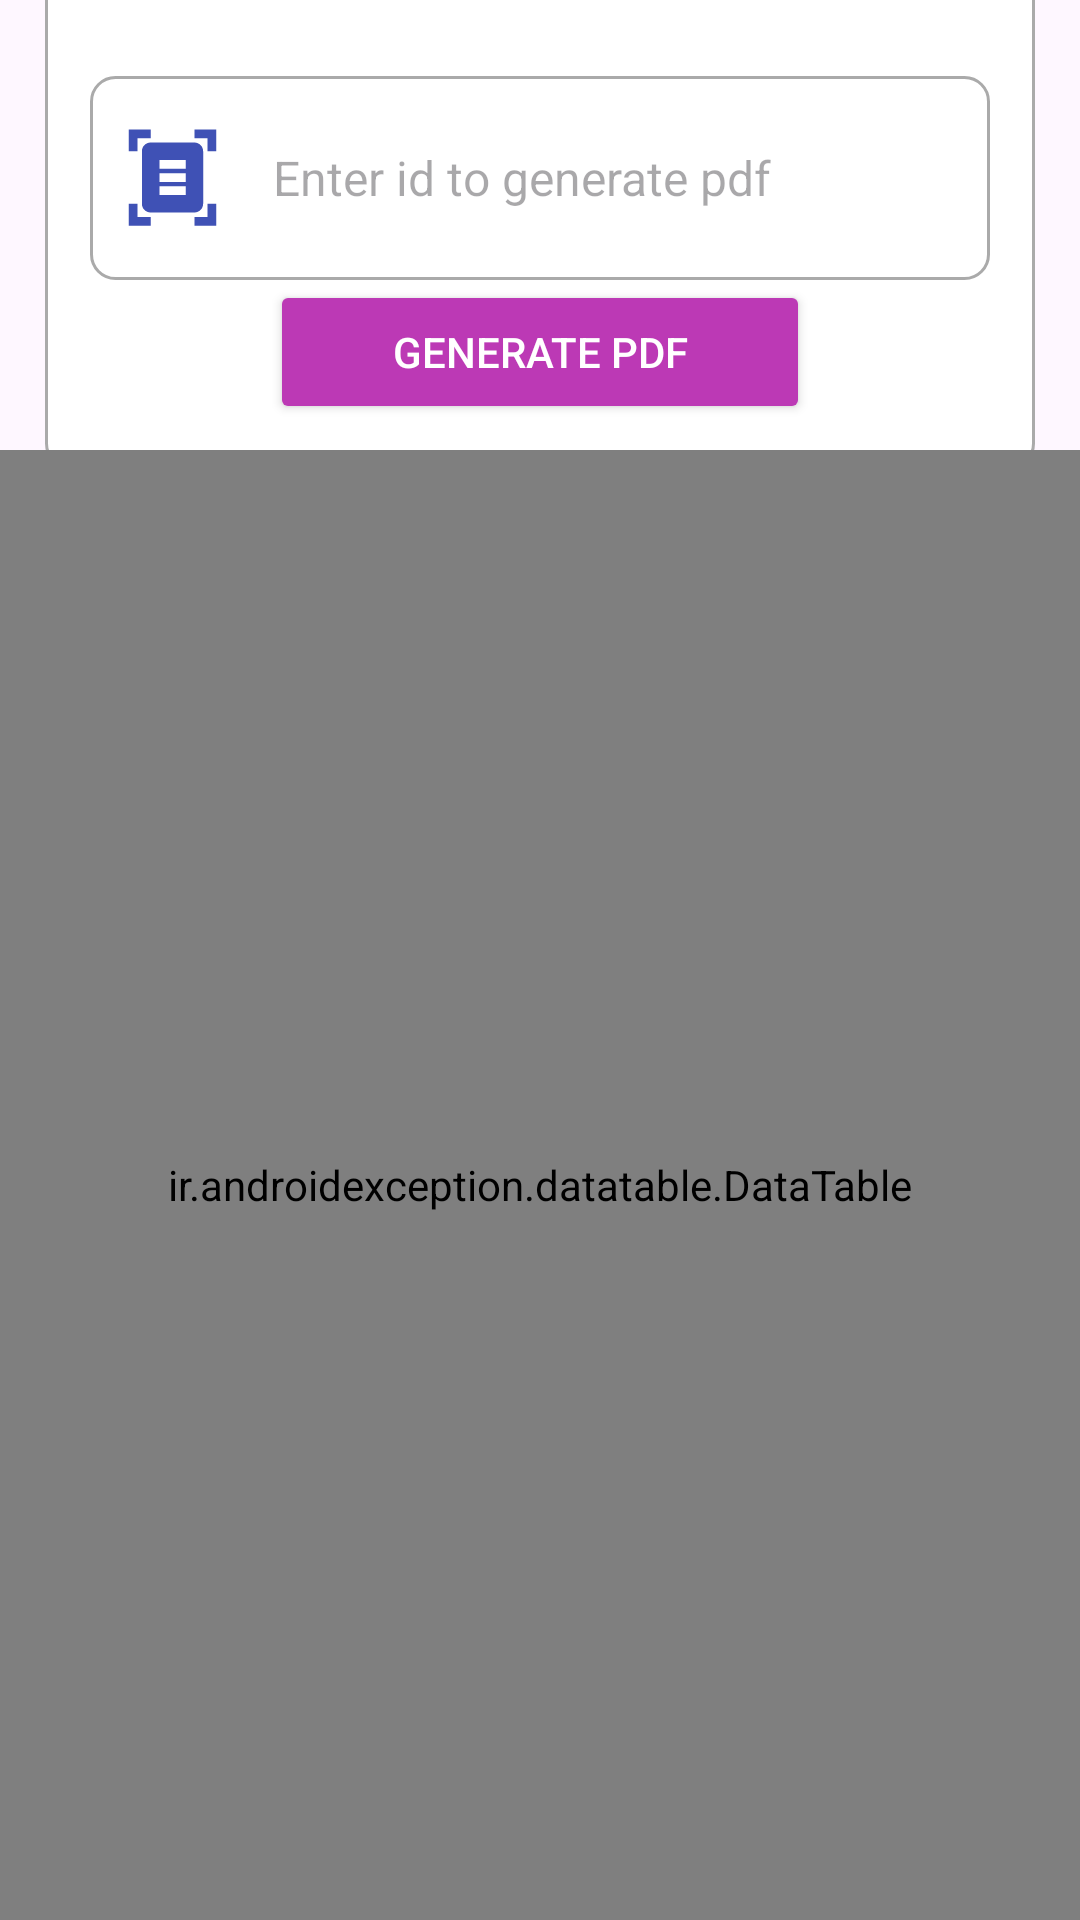

Here is an Android app screen rendered from its layout file. Give the layout XML and the strings, colors and styles it references.
<!-- AndroidManifest.xml: application theme Theme.TumorCheck -->
<!-- res/layout/activity_manage_reports.xml -->
<?xml version="1.0" encoding="utf-8"?>
<RelativeLayout xmlns:android="http://schemas.android.com/apk/res/android"
    xmlns:app="http://schemas.android.com/apk/res-auto"
    xmlns:tools="http://schemas.android.com/tools"
    android:layout_width="match_parent"
    android:layout_height="match_parent"
    android:id="@+id/parentlayout"
    tools:context=".manageReports">



    <RelativeLayout
        android:layout_width="match_parent"
        android:layout_height="wrap_content"
        android:layout_marginBottom="15dp"
        android:layout_marginRight="15dp"
        android:layout_marginLeft="15dp"
        android:layout_marginTop="-10dp"
        android:background="@drawable/bordor"
        android:padding="15dp">

        <RelativeLayout
            android:id="@+id/RL_pwd"
            android:layout_width="match_parent"
            android:layout_height="wrap_content"
            android:layout_marginTop="20dp"
            android:background="@drawable/bordor">

            <ImageView
                android:id="@+id/imageViewPwd"
                android:layout_width="35dp"
                android:layout_height="35dp"
                android:layout_centerVertical="true"
                android:layout_marginLeft="10dp"
                android:layout_marginRight="10dp"
                android:src="@drawable/baseline_document_scanner_24" />




            <EditText
                android:id="@+id/enterReportId"
                android:layout_width="match_parent"
                android:layout_height="wrap_content"
                android:layout_marginTop="10dp"
                android:layout_marginBottom="10dp"
                android:layout_toEndOf="@id/imageViewPwd"
                android:background="@android:color/transparent"
                android:hint="Enter id to generate pdf"
                android:inputType="number"
                android:minHeight="48dp"
                android:padding="6dp"
                android:textSize="16sp" />


        </RelativeLayout>

        <Button
            android:id="@+id/previousReportButton"
            android:layout_width="180dp"
            android:layout_height="wrap_content"
            android:layout_below="@id/RL_pwd"
            android:layout_centerHorizontal="true"
android:textColor="@color/white"
            android:backgroundTint="@color/purple_700"
            android:text="Generate pdf" />

        <ProgressBar
            android:id="@+id/progressBar"
            style="?android:attr/progressBarStyleLarge"
            android:layout_width="wrap_content"
            android:layout_height="wrap_content"
            android:layout_centerInParent="true"
            android:layout_centerHorizontal="true"
            android:elevation="10dp"
            android:visibility="gone" />


    </RelativeLayout>
    <ir.androidexception.datatable.DataTable
        android:id="@+id/data_table"
        android:layout_width="403dp"
        android:layout_height="630dp"
        android:layout_marginTop="150dp"
        app:corner_radius="8dp"
        app:direction="ltr"
        app:header_background_color="#fff"
        app:header_gravity="center"
        app:header_horizontal_padding="0dp"
        app:header_text_color="#000"
        app:header_text_size="4sp"
        app:header_vertical_padding="16dp"
        app:persian_number="false"
        app:row_background_color="#fff"
        app:row_gravity="center"
        app:row_text_color="#000"
        app:row_text_size="4sp"
        app:row_vertical_padding="16dp"
        app:shadow="8dp" />


</RelativeLayout>
<!-- resources referenced by this layout -->
<resources>
  <color name="purple_700">#FFBC39B5</color>
  <color name="white">#FFFFFFFF</color>
  <!-- drawable baseline_document_scanner_24 (drawable) -->
  <vector android:height="40dp" android:tint="#3F51B5"
      android:viewportHeight="24" android:viewportWidth="24"
      android:width="40dp" xmlns:android="http://schemas.android.com/apk/res/android">
      <path android:fillColor="@android:color/white" android:pathData="M7,3H4v3H2V1h5V3zM22,6V1h-5v2h3v3H22zM7,21H4v-3H2v5h5V21zM20,18v3h-3v2h5v-5H20zM19,18c0,1.1 -0.9,2 -2,2H7c-1.1,0 -2,-0.9 -2,-2V6c0,-1.1 0.9,-2 2,-2h10c1.1,0 2,0.9 2,2V18zM15,8H9v2h6V8zM15,11H9v2h6V11zM15,14H9v2h6V14z"/>
  </vector>
  <!-- drawable bordor (drawable) -->
  <?xml version="1.0" encoding="utf-8"?>
  <shape xmlns:android="http://schemas.android.com/apk/res/android">
      <solid android:color="@color/white"/>
      <stroke android:width="1dp" android:color="#AAAAAA"/>
      <corners android:radius="8dp"/>
  </shape>
  <style name="Theme.TumorCheck" parent="Base.Theme.TumorCheck" />
  <style name="Base.Theme.TumorCheck" parent="Theme.Material3.DayNight.NoActionBar">
          
          
      </style>
</resources>
